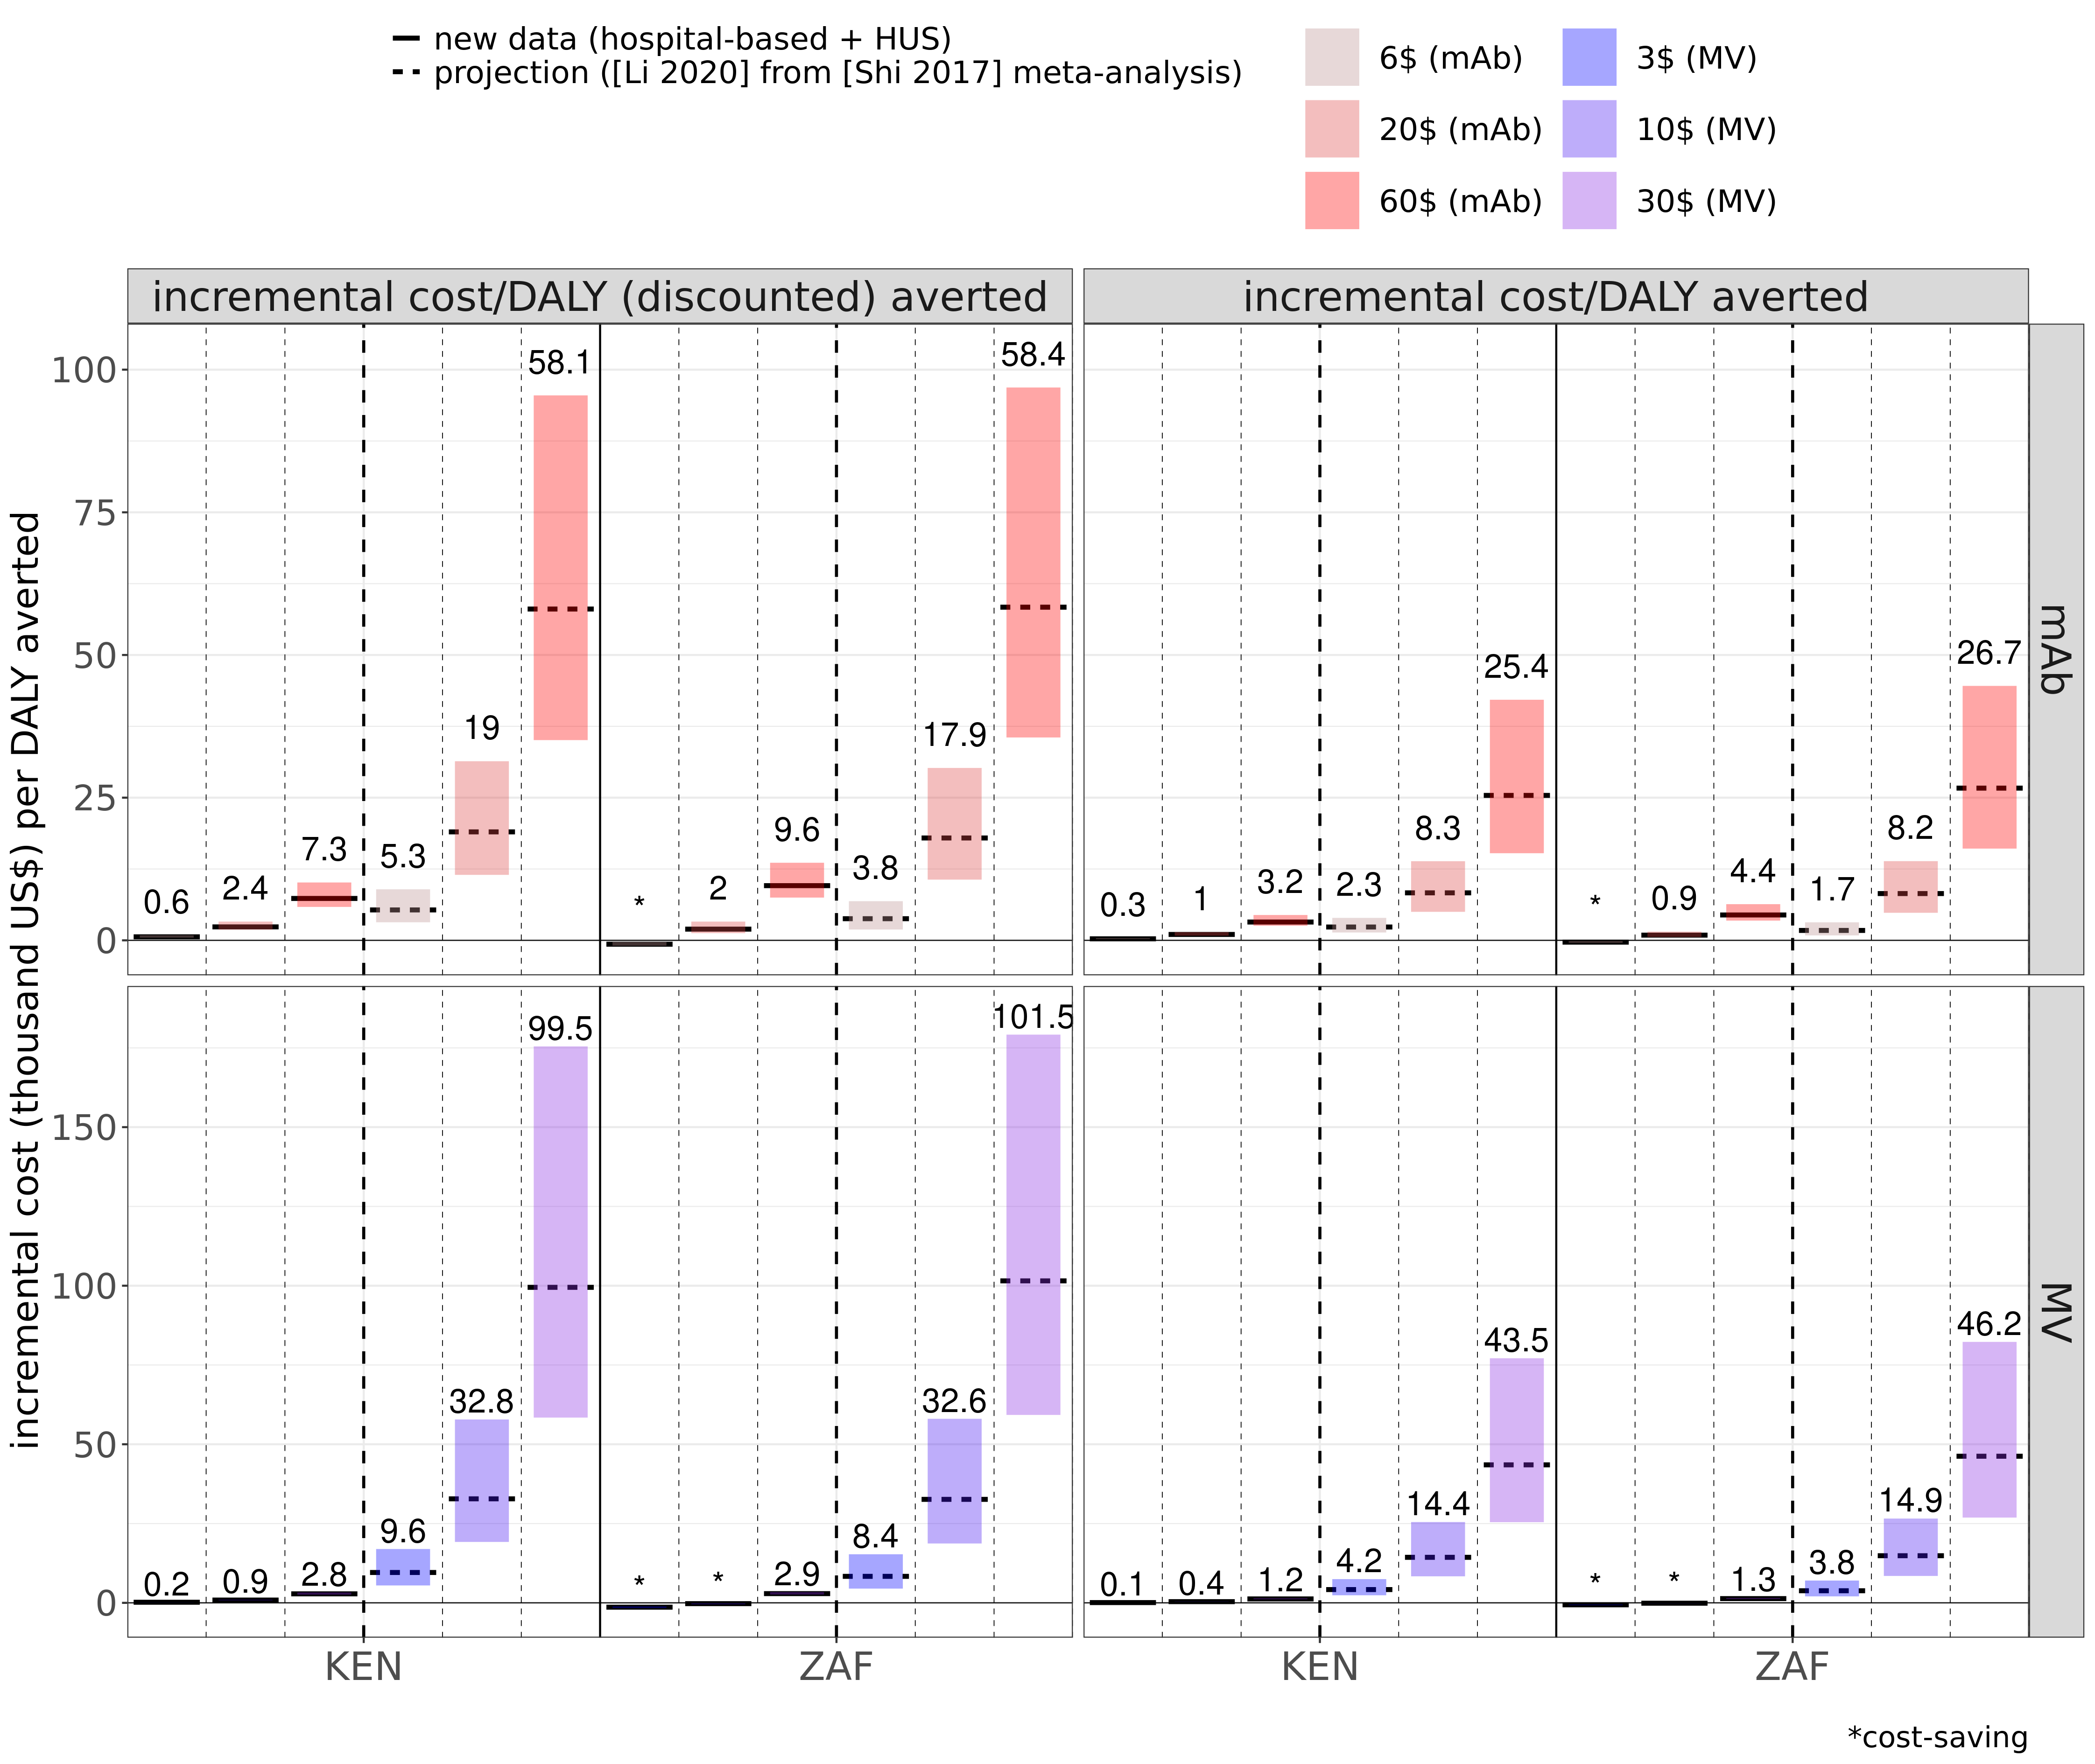

The table this chart was drawn from, first rows:
source, variable, mean, median, CI50_low, CI50_high, CI95_low, CI95_high, price, source_num, country_iso, intervention, country_plot, vec, price_interv, orig_burden_round
projection ([Li 2020] from [Shi 2017] me…, incremental cost/DALY averted, 3157, 2332, 1374, 3936, 480.9, 10586, 6, 0.2, KEN, mAb, Kenya, 2332, 6$ (mAb), 2.3
projection ([Li 2020] from [Shi 2017] me…, incremental cost/DALY (discounted) avert…, 7112, 5330, 3161, 8942, 1110, 23486, 6, 0.2, KEN, mAb, Kenya, 5329, 6$ (mAb), 5.3
new data (hospital-based + HUS), incremental cost/DALY averted, -162.7, 269.2, 206.6, 388.1, 142.5, 1335, 6, 2, KEN, mAb, Kenya, 269, 6$ (mAb), 0.3
new data (hospital-based + HUS), incremental cost/DALY (discounted) avert…, 905.5, 616.2, 473.1, 886.1, 327.7, 2984, 6, 2, KEN, mAb, Kenya, 616, 6$ (mAb), 0.6
projection ([Li 2020] from [Shi 2017] me…, incremental cost/DALY averted, 11159, 8323, 4993, 13864, 1916, 37048, 20, 0.2, KEN, mAb, Kenya, 8323, 20$ (mAb), 8.3
projection ([Li 2020] from [Shi 2017] me…, incremental cost/DALY (discounted) avert…, 25143, 19005, 11472, 31382, 4430, 81665, 20, 0.2, KEN, mAb, Kenya, 19010, 20$ (mAb), 19
new data (hospital-based + HUS), incremental cost/DALY averted, -429.1, 1031, 815.7, 1439, 593.5, 4584, 20, 2, KEN, mAb, Kenya, 1031, 20$ (mAb), 1
new data (hospital-based + HUS), incremental cost/DALY (discounted) avert…, 3329, 2356, 1871, 3281, 1364, 10376, 20, 2, KEN, mAb, Kenya, 2356, 20$ (mAb), 2.4
projection ([Li 2020] from [Shi 2017] me…, incremental cost/DALY averted, 34022, 25395, 15265, 42155, 5953, 113488, 60, 0.2, KEN, mAb, Kenya, 25390, 60$ (mAb), 25.4
projection ([Li 2020] from [Shi 2017] me…, incremental cost/DALY (discounted) avert…, 76663, 58052, 35082, 95488, 13775, 248946, 60, 0.2, KEN, mAb, Kenya, 58050, 60$ (mAb), 58.1
new data (hospital-based + HUS), incremental cost/DALY averted, -1190, 3207, 2556, 4441, 1882, 13851, 60, 2, KEN, mAb, Kenya, 3207, 60$ (mAb), 3.2
new data (hospital-based + HUS), incremental cost/DALY (discounted) avert…, 10252, 7337, 5855, 10136, 4324, 31544, 60, 2, KEN, mAb, Kenya, 7337, 60$ (mAb), 7.3
projection ([Li 2020] from [Shi 2017] me…, incremental cost/DALY averted, 5975, 4186, 2391, 7481, 792.9, 21299, 3, 0.2, KEN, MV, Kenya, 4186, 3$ (MV), 4.2
projection ([Li 2020] from [Shi 2017] me…, incremental cost/DALY (discounted) avert…, 13490, 9566, 5490, 16969, 1831, 47393, 3, 0.2, KEN, MV, Kenya, 9566, 3$ (MV), 9.6
new data (hospital-based + HUS), incremental cost/DALY averted, 88.1, 80.6, 71, 94.9, 57.6, 163.6, 3, 2, KEN, MV, Kenya, 81, 3$ (MV), 0.1
new data (hospital-based + HUS), incremental cost/DALY (discounted) avert…, 201.4, 185.5, 163.4, 218.1, 132.4, 373, 3, 2, KEN, MV, Kenya, 186, 3$ (MV), 0.2
projection ([Li 2020] from [Shi 2017] me…, incremental cost/DALY averted, 20480, 14353, 8360, 25476, 2868, 71672, 10, 0.2, KEN, MV, Kenya, 14350, 10$ (MV), 14.4
projection ([Li 2020] from [Shi 2017] me…, incremental cost/DALY (discounted) avert…, 46239, 32795, 19209, 57819, 6628, 159330, 10, 0.2, KEN, MV, Kenya, 32800, 10$ (MV), 32.8
new data (hospital-based + HUS), incremental cost/DALY averted, 416.3, 379.1, 344, 437.8, 291.8, 759.3, 10, 2, KEN, MV, Kenya, 379, 10$ (MV), 0.4
new data (hospital-based + HUS), incremental cost/DALY (discounted) avert…, 951.5, 871.8, 791.9, 1006, 672.9, 1731, 10, 2, KEN, MV, Kenya, 872, 10$ (MV), 0.9
projection ([Li 2020] from [Shi 2017] me…, incremental cost/DALY averted, 61921, 43510, 25439, 77122, 8778, 216187, 30, 0.2, KEN, MV, Kenya, 43510, 30$ (MV), 43.5
projection ([Li 2020] from [Shi 2017] me…, incremental cost/DALY (discounted) avert…, 139808, 99483, 58416, 175464, 20282, 478722, 30, 0.2, KEN, MV, Kenya, 99480, 30$ (MV), 99.5
new data (hospital-based + HUS), incremental cost/DALY averted, 1354, 1233, 1118, 1423, 951.6, 2471, 30, 2, KEN, MV, Kenya, 1233, 30$ (MV), 1.2
new data (hospital-based + HUS), incremental cost/DALY (discounted) avert…, 3095, 2837, 2574, 3271, 2193, 5650, 30, 2, KEN, MV, Kenya, 2837, 30$ (MV), 2.8
projection ([Li 2020] from [Shi 2017] me…, incremental cost/DALY averted, 2473, 1732, 861.7, 3157, 43.5, 9620, 6, 0.2, ZAF, mAb, South Africa, 1732, 6$ (mAb), 1.7
projection ([Li 2020] from [Shi 2017] me…, incremental cost/DALY (discounted) avert…, 5337, 3792, 1899, 6859, 96.4, 20368, 6, 0.2, ZAF, mAb, South Africa, 3792, 6$ (mAb), 3.8
new data (hospital-based + HUS), incremental cost/DALY averted, -184.7, -314.9, -434.4, -132.4, -599.4, 1083, 6, 2, ZAF, mAb, South Africa, -315, 6$ (mAb), -0.3
new data (hospital-based + HUS), incremental cost/DALY (discounted) avert…, -424.1, -678.4, -940.6, -283.2, -1300, 2226, 6, 2, ZAF, mAb, South Africa, -678, 6$ (mAb), -0.7
projection ([Li 2020] from [Shi 2017] me…, incremental cost/DALY averted, 11147, 8196, 4827, 13875, 1697, 38269, 20, 0.2, ZAF, mAb, South Africa, 8196, 20$ (mAb), 8.2
projection ([Li 2020] from [Shi 2017] me…, incremental cost/DALY (discounted) avert…, 24077, 17935, 10639, 30210, 3762, 80537, 20, 0.2, ZAF, mAb, South Africa, 17930, 20$ (mAb), 17.9
new data (hospital-based + HUS), incremental cost/DALY averted, 1406, 911, 579.8, 1530, 230.1, 5899, 20, 2, ZAF, mAb, South Africa, 911, 20$ (mAb), 0.9
new data (hospital-based + HUS), incremental cost/DALY (discounted) avert…, 2925, 1963, 1254, 3285, 499.8, 12122, 20, 2, ZAF, mAb, South Africa, 1963, 20$ (mAb), 2
projection ([Li 2020] from [Shi 2017] me…, incremental cost/DALY averted, 35928, 26670, 16078, 44585, 6102, 121095, 60, 0.2, ZAF, mAb, South Africa, 26670, 60$ (mAb), 26.7
projection ([Li 2020] from [Shi 2017] me…, incremental cost/DALY (discounted) avert…, 77620, 58376, 35546, 96871, 13519, 254000, 60, 0.2, ZAF, mAb, South Africa, 58380, 60$ (mAb), 58.4
new data (hospital-based + HUS), incremental cost/DALY averted, 5950, 4446, 3455, 6337, 2419, 19675, 60, 2, ZAF, mAb, South Africa, 4445, 60$ (mAb), 4.4
new data (hospital-based + HUS), incremental cost/DALY (discounted) avert…, 12492, 9579, 7491, 13594, 5251, 40132, 60, 2, ZAF, mAb, South Africa, 9579, 60$ (mAb), 9.6
projection ([Li 2020] from [Shi 2017] me…, incremental cost/DALY averted, 5604, 3809, 2039, 7026, 493.1, 21241, 3, 0.2, ZAF, MV, South Africa, 3809, 3$ (MV), 3.8
projection ([Li 2020] from [Shi 2017] me…, incremental cost/DALY (discounted) avert…, 12133, 8354, 4486, 15323, 1092, 45698, 3, 0.2, ZAF, MV, South Africa, 8354, 3$ (MV), 8.4
new data (hospital-based + HUS), incremental cost/DALY averted, -617.6, -630.1, -757.4, -516.9, -1259, -282, 3, 2, ZAF, MV, South Africa, -630, 3$ (MV), -0.6
new data (hospital-based + HUS), incremental cost/DALY (discounted) avert…, -1458, -1370, -1644, -1126, -2696, -617.6, 3, 2, ZAF, MV, South Africa, -1370, 3$ (MV), -1.4
projection ([Li 2020] from [Shi 2017] me…, incremental cost/DALY averted, 21245, 14860, 8476, 26574, 2769, 75466, 10, 0.2, ZAF, MV, South Africa, 14860, 10$ (MV), 14.9
projection ([Li 2020] from [Shi 2017] me…, incremental cost/DALY (discounted) avert…, 46009, 32633, 18714, 58037, 6146, 162606, 10, 0.2, ZAF, MV, South Africa, 32630, 10$ (MV), 32.6
new data (hospital-based + HUS), incremental cost/DALY averted, -99.9, -116.4, -216.2, -14.5, -453, 238, 10, 2, ZAF, MV, South Africa, -116, 10$ (MV), -0.1
new data (hospital-based + HUS), incremental cost/DALY (discounted) avert…, -249.5, -252.5, -469.1, -31.9, -978.5, 515.8, 10, 2, ZAF, MV, South Africa, -252, 10$ (MV), -0.3
projection ([Li 2020] from [Shi 2017] me…, incremental cost/DALY averted, 65934, 46232, 26889, 82287, 9131, 230226, 30, 0.2, ZAF, MV, South Africa, 46230, 30$ (MV), 46.2
projection ([Li 2020] from [Shi 2017] me…, incremental cost/DALY (discounted) avert…, 142799, 101526, 59252, 179172, 20203, 495259, 30, 0.2, ZAF, MV, South Africa, 101500, 30$ (MV), 101.5
new data (hospital-based + HUS), incremental cost/DALY averted, 1379, 1332, 1200, 1553, 997.1, 2584, 30, 2, ZAF, MV, South Africa, 1332, 30$ (MV), 1.3
new data (hospital-based + HUS), incremental cost/DALY (discounted) avert…, 3203, 2903, 2612, 3384, 2171, 5534, 30, 2, ZAF, MV, South Africa, 2903, 30$ (MV), 2.9
